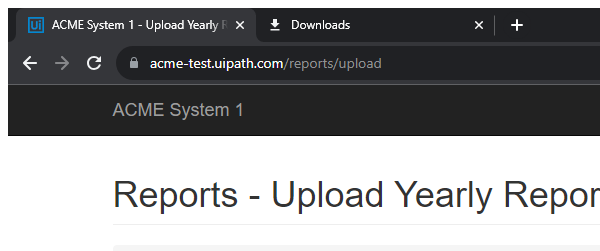
Workflow: System1_UploadYearlyReport

Step 1: Attach Browser 'chrome.exe ACME' in window 'ACME System 1 - Upload Yearly Report' (chrome.exe)

Step 2: type [in_TaxID] into the text box (no picture)

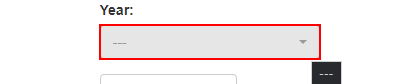
Step 3: select [in_Year] in the drop-down

Step 4: click on the label 'Select Report *' (no picture)

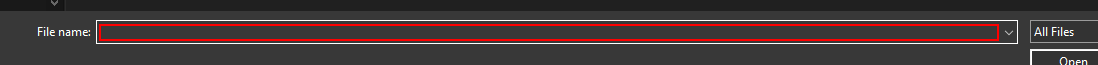
Step 5: type [in_ReportPath] in window 'Open' (chrome.exe)

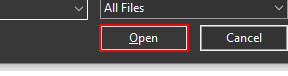
Step 6: click in window 'Open' (chrome.exe)

Step 7: click on the button (no picture)

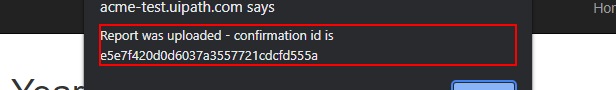
Step 8: get-text from the text 'Report was uploaded - confirmation id is *' in window 'ACME System 1 - Upload Yearly Report - Google Chrome' (chrome.exe)

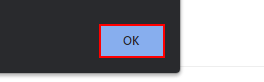
Step 9: click on the push button in window 'ACME System 1 - Upload Yearly Report - Google Chrome' (chrome.exe)
